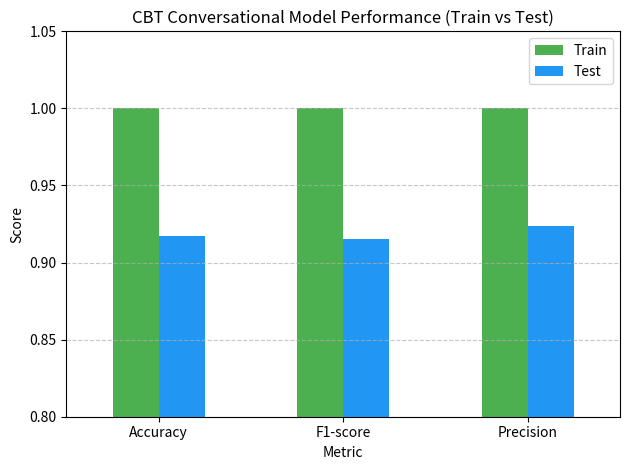
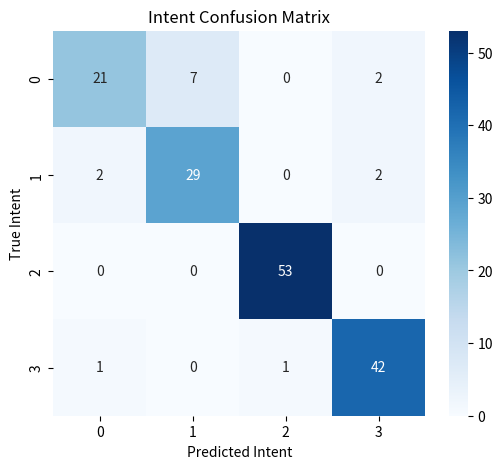

Write Python code to recreate these figures, in order.
import matplotlib.pyplot as plt
import pandas as pd
import seaborn as sns
import numpy as np

# Data
metrics = ['Accuracy', 'F1-score', 'Precision']
train_scores = [1.000, 1.000, 1.000]
test_scores = [0.917, 0.915, 0.924]

# DataFrame for easy plotting
df = pd.DataFrame({
    'Metric': metrics,
    'Train': train_scores,
    'Test': test_scores
})

# Bar chart
plt.figure(figsize=(7,4))
df.plot(x='Metric', kind='bar', color=['#4CAF50', '#2196F3'], rot=0)
plt.title('CBT Conversational Model Performance (Train vs Test)')
plt.ylabel('Score')
plt.ylim(0.8, 1.05)
plt.grid(axis='y', linestyle='--', alpha=0.7)
plt.tight_layout()
plt.show()




# Confusion Matrix data
cm = np.array([
    [21, 7, 0, 2],
    [2, 29, 0, 2],
    [0, 0, 53, 0],
    [1, 0, 1, 42]
])

plt.figure(figsize=(6,5))
sns.heatmap(cm, annot=True, cmap='Blues', fmt='g')
plt.title('Intent Confusion Matrix')
plt.xlabel('Predicted Intent')
plt.ylabel('True Intent')
plt.show()
